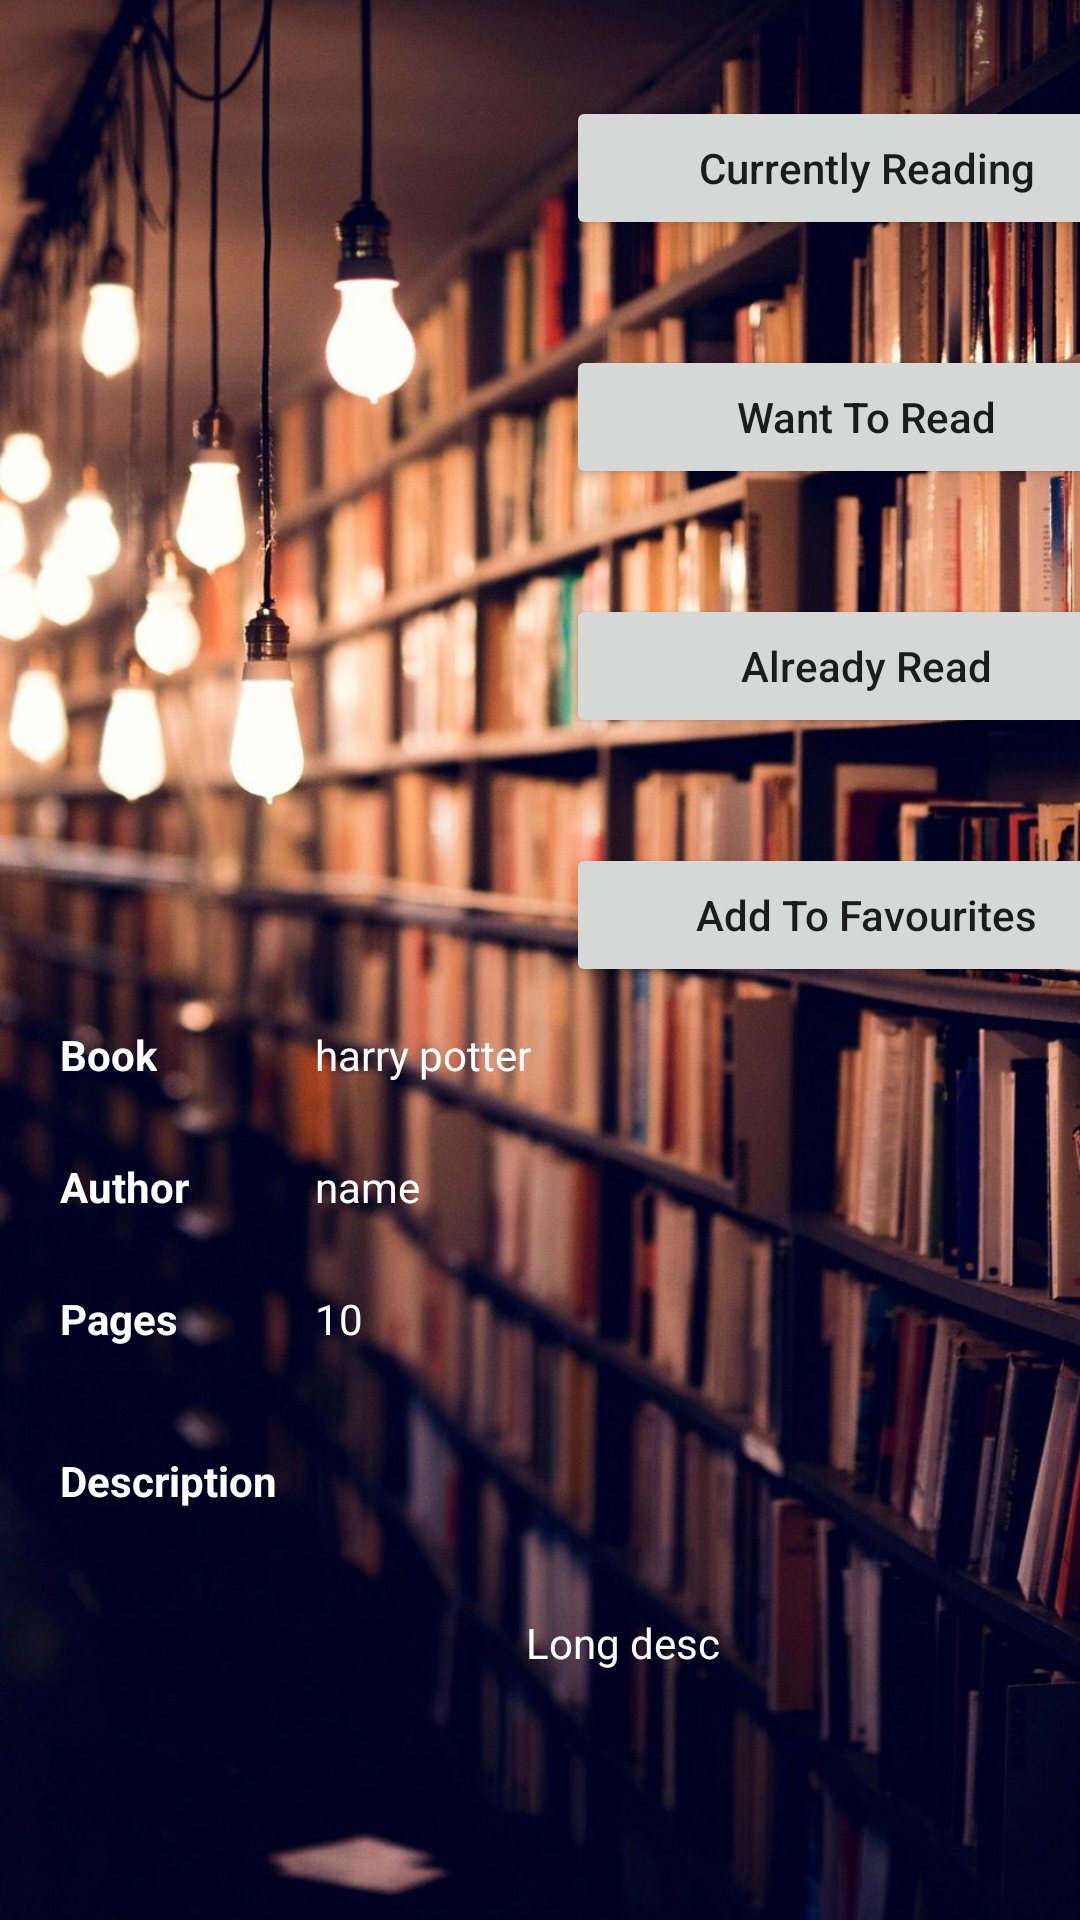

Reconstruct the res/layout file that produces this screen, plus the resources it refers to.
<!-- AndroidManifest.xml: application theme Theme.MyLibrary -->
<!-- res/layout/activity_book.xml -->
<?xml version="1.0" encoding="utf-8"?>
<RelativeLayout xmlns:android="http://schemas.android.com/apk/res/android"
    xmlns:app="http://schemas.android.com/apk/res-auto"
    xmlns:tools="http://schemas.android.com/tools"
    android:layout_width="match_parent"
    android:layout_height="match_parent"
    tools:context=".book_activity"
    android:background="@mipmap/library">

    <ScrollView
        android:layout_width="match_parent"
        android:layout_height="match_parent">

        <androidx.constraintlayout.widget.ConstraintLayout
            android:layout_width="match_parent"
            android:layout_height="match_parent">


            <ImageView
                android:id="@+id/bookactimage"
                android:layout_width="182dp"
                android:layout_height="310dp"
                app:layout_constraintBottom_toTopOf="@+id/guideline5"
                app:layout_constraintEnd_toStartOf="@+id/guideline2"
                app:layout_constraintHorizontal_bias="1.0"
                app:layout_constraintStart_toStartOf="@+id/guideline"
                app:layout_constraintTop_toTopOf="parent"
                tools:srcCompat="@tools:sample/avatars" />

            <Button
                android:id="@+id/crbtn"
                android:layout_width="200dp"
                android:layout_height="wrap_content"
                android:layout_marginTop="12dp"
                android:text="Currently Reading"
                android:textAllCaps="false"
                app:layout_constraintEnd_toStartOf="@+id/guideline7"
                app:layout_constraintStart_toStartOf="@+id/guideline2"
                app:layout_constraintTop_toTopOf="@+id/guideline3" />

            <Button
                android:id="@+id/wtrbtn"
                android:layout_width="200dp"
                android:layout_height="wrap_content"
                android:layout_marginTop="35dp"
                android:text="Want To Read"
                android:textAllCaps="false"
                app:layout_constraintEnd_toStartOf="@+id/guideline7"
                app:layout_constraintStart_toStartOf="@+id/guideline2"
                app:layout_constraintTop_toBottomOf="@+id/crbtn" />

            <Button
                android:id="@+id/btnalready"
                android:layout_width="200dp"
                android:layout_height="wrap_content"
                android:layout_marginTop="35dp"
                android:text="Already Read"
                android:textAllCaps="false"
                app:layout_constraintEnd_toStartOf="@+id/guideline7"
                app:layout_constraintStart_toStartOf="@+id/guideline2"
                app:layout_constraintTop_toBottomOf="@+id/wtrbtn" />

            <Button
                android:id="@+id/atfbtn"
                android:layout_width="200dp"
                android:layout_height="wrap_content"
                android:layout_marginTop="35dp"
                android:text="Add To Favourites"
                android:textAllCaps="false"
                app:layout_constraintEnd_toStartOf="@+id/guideline7"
                app:layout_constraintStart_toStartOf="@+id/guideline2"
                app:layout_constraintTop_toBottomOf="@+id/btnalready" />

            <TextView
                android:id="@+id/booknametxt"
                android:layout_width="wrap_content"
                android:layout_height="wrap_content"
                android:text="harry potter"
                android:textColor="#FFFFFF"
                app:layout_constraintStart_toStartOf="@+id/guideline6"
                app:layout_constraintTop_toTopOf="@+id/guideline5" />

            <TextView
                android:id="@+id/authortxt"
                android:layout_width="wrap_content"
                android:layout_height="wrap_content"
                android:layout_marginTop="25dp"
                android:text="Author"
                android:textColor="#FFFFFF"
                android:textStyle="bold"
                app:layout_constraintStart_toStartOf="@+id/guideline"
                app:layout_constraintTop_toBottomOf="@+id/booktxt" />

            <TextView
                android:id="@+id/authornametxt"
                android:layout_width="wrap_content"
                android:layout_height="wrap_content"
                android:layout_marginTop="25dp"
                android:text="name"
                android:textColor="#FFFFFF"
                app:layout_constraintStart_toStartOf="@+id/guideline6"
                app:layout_constraintTop_toBottomOf="@+id/booknametxt" />

            <TextView
                android:id="@+id/pgtxt"
                android:layout_width="wrap_content"
                android:layout_height="wrap_content"
                android:layout_marginTop="25dp"
                android:text="Pages"
                android:textColor="#FFFFFF"
                android:textStyle="bold"
                app:layout_constraintStart_toStartOf="@+id/guideline"
                app:layout_constraintTop_toBottomOf="@+id/authortxt" />

            <TextView
                android:id="@+id/pgnotxt"
                android:layout_width="19dp"
                android:layout_height="18dp"
                android:layout_marginTop="25dp"
                android:text="100"
                android:textColor="#FFFFFF"
                app:layout_constraintStart_toStartOf="@+id/guideline6"
                app:layout_constraintTop_toBottomOf="@+id/authornametxt" />

            <TextView
                android:id="@+id/desctxt"
                android:layout_width="wrap_content"
                android:layout_height="wrap_content"
                android:layout_marginTop="35dp"
                android:text="Description"
                android:textColor="#FFFFFF"
                android:textStyle="bold"
                app:layout_constraintStart_toStartOf="@+id/guideline"
                app:layout_constraintTop_toBottomOf="@+id/pgtxt" />

            <TextView
                android:id="@+id/longdesctxt"
                android:layout_width="wrap_content"
                android:layout_height="wrap_content"
                android:layout_marginTop="35dp"
                android:text="Long desc"
                android:textColor="#FFFFFF"
                app:layout_constraintEnd_toStartOf="@+id/guideline7"
                app:layout_constraintStart_toStartOf="@+id/guideline"
                app:layout_constraintTop_toBottomOf="@+id/desctxt" />

            <androidx.constraintlayout.widget.Guideline
                android:id="@+id/guideline"
                android:layout_width="wrap_content"
                android:layout_height="wrap_content"
                android:orientation="vertical"
                app:layout_constraintGuide_begin="20dp" />

            <androidx.constraintlayout.widget.Guideline
                android:id="@+id/guideline2"
                android:layout_width="wrap_content"
                android:layout_height="wrap_content"
                android:orientation="vertical"
                app:layout_constraintGuide_begin="182dp" />

            <androidx.constraintlayout.widget.Guideline
                android:id="@+id/guideline3"
                android:layout_width="wrap_content"
                android:layout_height="wrap_content"
                android:orientation="horizontal"
                app:layout_constraintGuide_begin="20dp" />

            <androidx.constraintlayout.widget.Guideline
                android:id="@+id/guideline4"
                android:layout_width="wrap_content"
                android:layout_height="wrap_content"
                android:orientation="horizontal"
                app:layout_constraintGuide_begin="217dp" />

            <androidx.constraintlayout.widget.Guideline
                android:id="@+id/guideline5"
                android:layout_width="wrap_content"
                android:layout_height="wrap_content"
                android:orientation="horizontal"
                app:layout_constraintGuide_begin="342dp" />

            <androidx.constraintlayout.widget.Guideline
                android:id="@+id/guideline6"
                android:layout_width="wrap_content"
                android:layout_height="wrap_content"
                android:orientation="vertical"
                app:layout_constraintGuide_begin="105dp" />

            <TextView
                android:id="@+id/booktxt"
                android:layout_width="wrap_content"
                android:layout_height="wrap_content"
                android:text="Book"
                android:textColor="#FFFFFF"
                android:textStyle="bold"
                app:layout_constraintStart_toStartOf="@+id/guideline"
                app:layout_constraintTop_toTopOf="@+id/guideline5" />

            <androidx.constraintlayout.widget.Guideline
                android:id="@+id/guideline7"
                android:layout_width="wrap_content"
                android:layout_height="wrap_content"
                android:orientation="vertical"
                app:layout_constraintGuide_begin="395dp" />


        </androidx.constraintlayout.widget.ConstraintLayout>

    </ScrollView>


    </RelativeLayout>
<!-- resources referenced by this layout -->
<resources>
  <!-- mipmap library: jpg bitmap (mipmap-hdpi, 179280 bytes) -->
  <style name="Theme.MyLibrary" parent="Base.Theme.MyLibrary" />
  <style name="Base.Theme.MyLibrary" parent="Theme.MaterialComponents.Light">
          
          
          
      </style>
</resources>
